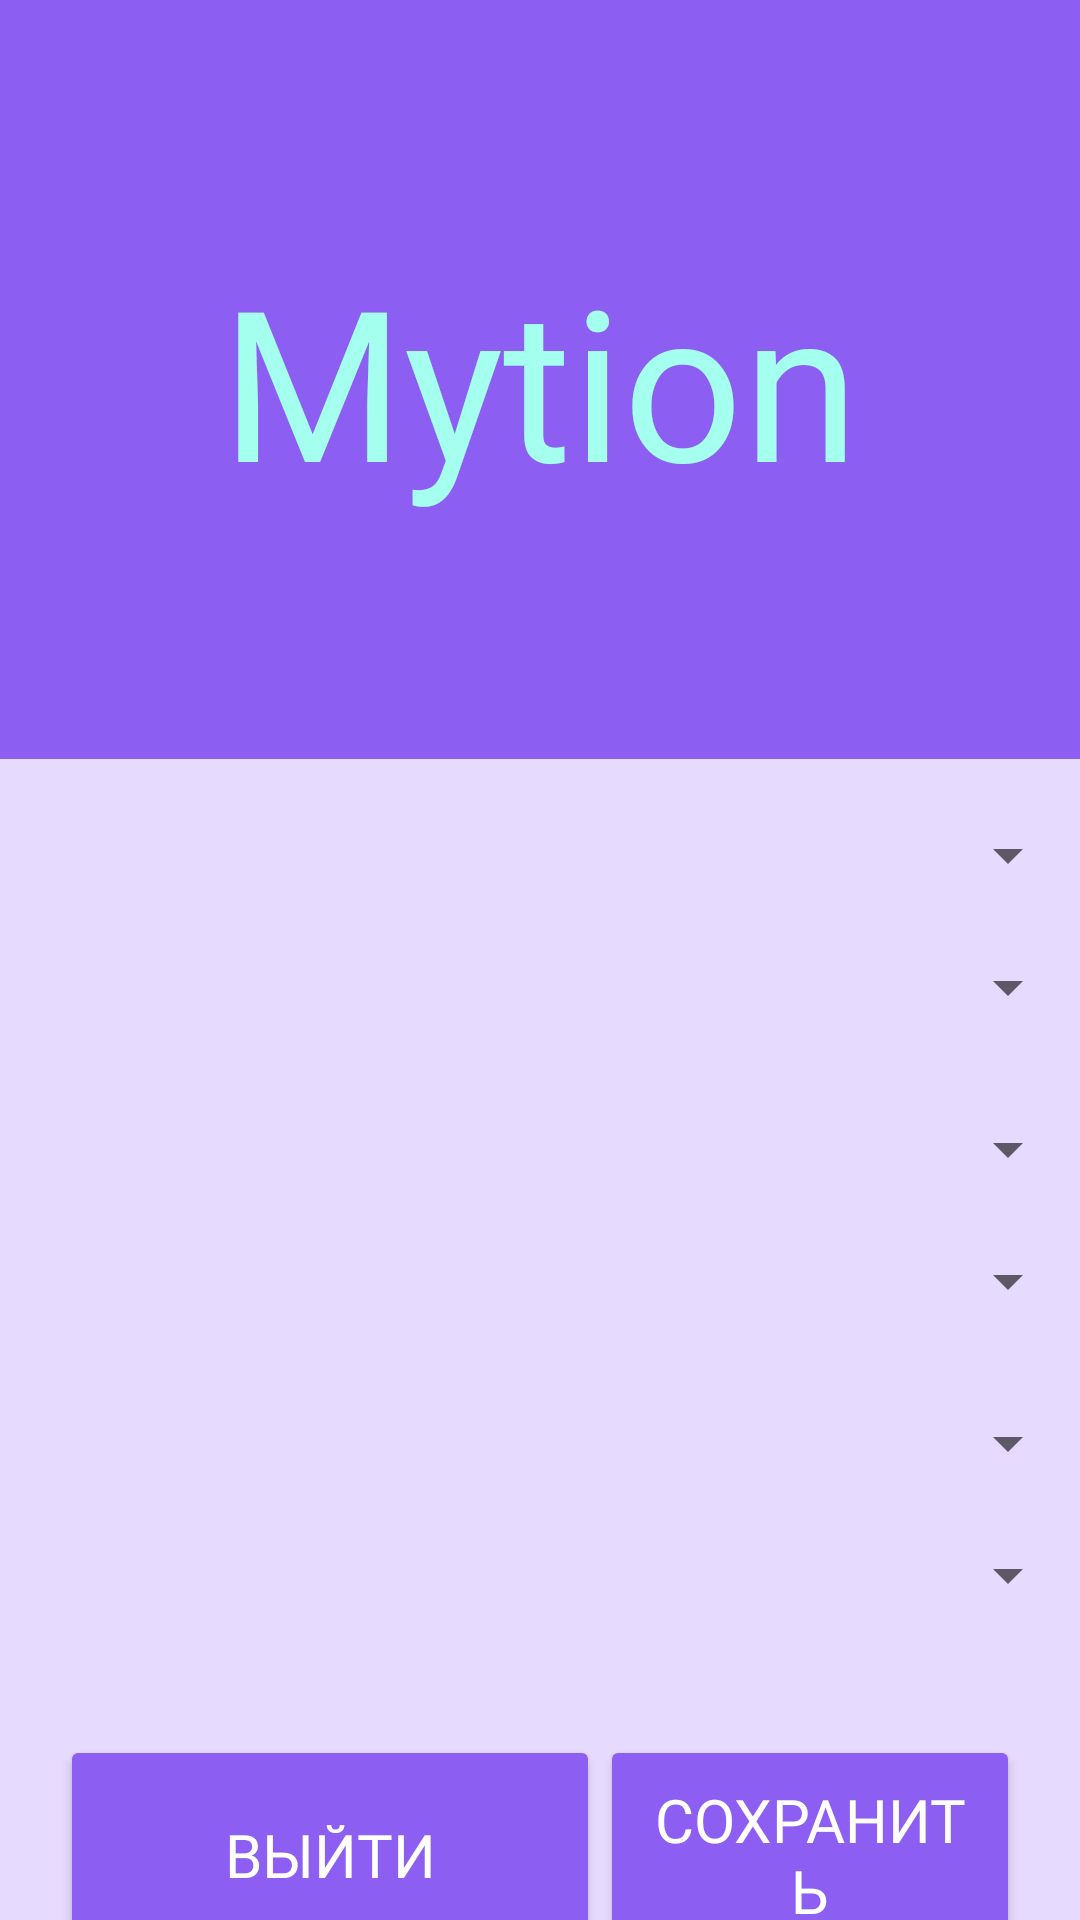

Here is an Android app screen rendered from its layout file. Give the layout XML and the strings, colors and styles it references.
<!-- AndroidManifest.xml: application theme Theme.Mytion -->
<!-- res/layout/activity_vote.xml -->
<?xml version="1.0" encoding="utf-8"?>
<androidx.constraintlayout.widget.ConstraintLayout xmlns:android="http://schemas.android.com/apk/res/android"
    xmlns:app="http://schemas.android.com/apk/res-auto"
    xmlns:tools="http://schemas.android.com/tools"
    android:layout_width="match_parent"
    android:layout_height="match_parent"
    tools:context=".vote">

    <LinearLayout
        android:layout_width="match_parent"
        android:layout_height="match_parent"
        android:layout_centerHorizontal="true"
        android:layout_centerVertical="true"
        android:background="@color/main1"
        android:orientation="vertical"
        app:layout_constraintStart_toStartOf="parent"
        tools:ignore="MissingConstraints">


        <TextView
            android:id="@+id/title"
            android:layout_width="match_parent"
            android:layout_height="253dp"
            android:background="@color/main2"
            android:fontFamily="@font/merienda_one"
            android:gravity="center"
            android:text="@string/app_name"

            android:textColor="@color/title"
            android:textSize="70dp" />

        //1 выбор
        <Spinner
            android:id="@+id/sp_vuz1"
            android:layout_width="match_parent"
            android:layout_height="wrap_content"
            android:layout_marginTop="20dp"/>

        <Spinner
            android:id="@+id/sp_napr1"
            android:layout_width="match_parent"
            android:layout_height="wrap_content"
            android:layout_marginTop="20dp"/>


        //2 выбор
        <Spinner
            android:id="@+id/sp_vuz2"
            android:layout_width="match_parent"
            android:layout_height="wrap_content"
            android:layout_marginTop="30dp"
            />

        <Spinner
            android:id="@+id/sp_napr2"
            android:layout_width="match_parent"
            android:layout_height="wrap_content"
            android:layout_marginTop="20dp"/>


        //3 выбор
        <Spinner
            android:id="@+id/sp_vuz3"
            android:layout_width="match_parent"
            android:layout_height="wrap_content"
            android:layout_marginTop="30dp"/>

        <Spinner
            android:id="@+id/sp_napr3"
            android:layout_width="match_parent"
            android:layout_height="wrap_content"
            android:layout_marginTop="20dp"/>


        <LinearLayout
            android:layout_width="match_parent"
            android:layout_height="match_parent"
            android:orientation="horizontal"
            android:layout_marginTop="20dp">

            <Button
                android:id="@+id/button_save"
                android:layout_width="180dp"
                android:layout_height="80dp"
                android:layout_gravity="center_vertical"
                android:layout_marginLeft="20dp"
                android:layout_marginTop="20dp"
                android:backgroundTint="@color/main2"
                android:fontFamily="@font/roboto_medium"
                android:onClick="pred"

                android:text="выйти"
                android:textColor="@color/white"
                android:textSize="20dp" />

            <Button
                android:id="@+id/button_back"
                android:layout_width="match_parent"
                android:layout_height="80dp"
                android:layout_gravity="center_vertical"
                android:layout_marginTop="20dp"
                android:layout_marginRight="20dp"
                android:backgroundTint="@color/main2"
                android:fontFamily="@font/roboto_medium"
                android:text="сохранить"

                android:textColor="@color/white"
                android:textSize="20dp" />
        </LinearLayout>
    </LinearLayout>


</androidx.constraintlayout.widget.ConstraintLayout>
<!-- resources referenced by this layout -->
<resources>
  <color name="main1">#E6DBFE</color>
  <color name="main2">#8D5EF2</color>
  <color name="title">#A4FFEF</color>
  <color name="white">#FFFFFFFF</color>
  <string name="app_name">Mytion</string>
  <style name="Theme.Mytion" parent="Theme.AppCompat.Light.NoActionBar">
          
          <item name="colorPrimary">@color/purple_500</item>
          <item name="colorPrimaryVariant">@color/purple_700</item>
          <item name="colorOnPrimary">@color/white</item>
          
          <item name="colorSecondary">@color/teal_200</item>
          <item name="colorSecondaryVariant">@color/teal_700</item>
          <item name="colorOnSecondary">@color/black</item>
          
          <item name="android:statusBarColor" tools:targetApi="l">?attr/colorPrimaryVariant</item>
          
      </style>
  <color name="purple_500">#FF6200EE</color>
  <color name="purple_700">#FF3700B3</color>
  <color name="teal_200">#FF03DAC5</color>
  <color name="teal_700">#FF018786</color>
  <color name="black">#FF000000</color>
</resources>
